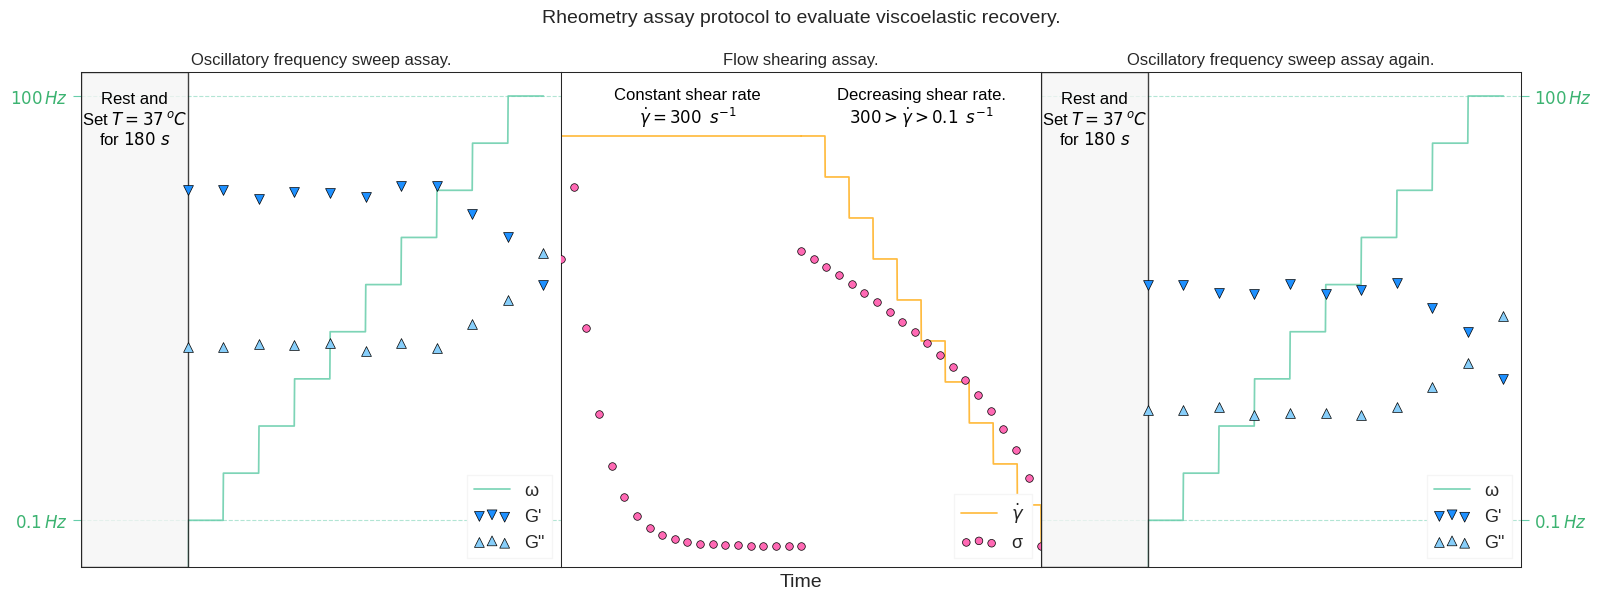

Reproduce this figure in Python.
import numpy as np
from matplotlib import pyplot as plt
from matplotlib.font_manager import FontProperties
from matplotlib.patches import Rectangle


def fonts(folder_path, small=13, medium=14):
    """Configures font properties for plots."""
    plt.rc('font', size=small)
    plt.rc('axes', titlesize=medium)
    plt.rc('axes', labelsize=medium)
    plt.rc('xtick', labelsize=medium)
    plt.rc('ytick', labelsize=medium)
    plt.rc('legend', fontsize=small)
    plt.rc('figure', titlesize=medium)


def genThixo(n=20, b=2, p=2.5, d=0.5):
    """Generates a series of n points with thixotropic behavior and exponential decay."""
    initial = np.full(0, b)
    growth = np.linspace(b, p, 1)
    decay_length = n - len(initial) - len(growth)
    decay = p * np.exp(-d * np.arange(decay_length))
    final_decay = b + (decay - b)
    series = np.concatenate([growth, final_decay])
    return series


def genShearStress(shearRate, k=1, n=0.5):
    """Calculates shear stress for pseudoplastic material using power law: τ = k * g^n."""
    return k * (shearRate ** n)


def plotFreqSweep(
        ax, x, y, base, markerSize,
        title, textConfig, textLabel, textCoord, rectConfig,
        tickRight=False):
    """Plots the Oscillatory Frequency Sweep Assay."""
    ax.set_title(title, size=12)
    ax.spines[['top', 'bottom', 'left', 'right']].set_linewidth(0.75)
    ax.set_xticks([])
    ax.set_xlim([-3, 10.5])

    ax.set_yticks([1, 10])
    ax.tick_params(axis='y', colors='mediumaquamarine')
    ax.set_yticklabels(['$0.1\,Hz$', '$100\,Hz$'], size=12, color='mediumseagreen')
    ax.set_ylim([0, 10.5])
    if tickRight:
        ax.yaxis.tick_right()
        ax.yaxis.set_label_position('right')

    ax.plot(x, y, color='mediumaquamarine', lw=1.25, alpha=0.85, label='ω', zorder=1)
    ax.scatter(*genStoMod(base, 10), lw=.5, c='dodgerblue', edgecolor='k', s=markerSize, marker='v', label="G'", zorder=2)
    ax.scatter(*genLosMod(base - 1, 10), lw=.5, c='lightskyblue', edgecolor='k', s=markerSize, marker='^', label='G"', zorder=2)

    ax.text(textCoord[0], textCoord[1], s=textLabel, **textConfig)
    rect = Rectangle(*rectConfig, linewidth=1, edgecolor='k', facecolor='whitesmoke', alpha=0.75, zorder=1)
    ax.add_patch(rect)

    ax.grid(ls='--', color='mediumaquamarine', alpha=0.5, zorder=0)
    legendLabel(ax)


def genStoMod(base, n=10):
    """Generates G' modulus data for the plots."""
    xMod = np.linspace(0, 10, n + 1)
    initialPoints = base + np.random.uniform(-0.2, 0.1, n - 4)
    yStoMod = np.concatenate([
        [base, base],  # Os primeiros 2 pontos paralelos ao eixo X
        initialPoints,  # Pontos ligeiramente variáveis
        [base - 0.5, base - 1, base - 2]  # Últimos pontos suavemente decrescendo
    ])
    return xMod, yStoMod


def genLosMod(base, n=10):
    """Generates G" modulus data for the plots."""
    xMod = np.linspace(0, 10, n + 1)
    base = base / 1.5
    initialPoints = base + np.random.uniform(-0.1, 0.1, n - 4)
    yLossMod = np.concatenate([
        [base, base],  # Os primeiros 2 pontos paralelos ao eixo X
        initialPoints,  # Pontos ligeiramente variáveis
        [base + 0.5, base + 1, base + 2]  # Últimos pontos suavemente crescendo
    ])
    return xMod, yLossMod


def plotShearAssay(ax, x, y, textSize):
    """Plots the Flow Shearing Assay."""
    ax.set_title('Flow shearing assay.', size=12)
    ax.spines[['top', 'bottom', 'left', 'right']].set_linewidth(0.75)
    ax.set_xticks([])
    ax.set_xlim([-10, 10])
    ax.set_xlabel('Time')
    ax.set_yticks([])
    ax.set_ylim([-0.15, 3.3])

    y_shear_scte = genThixo()
    x_shear_scte = np.linspace(0, 10, y_shear_scte.shape[0])
    x_shear_rcte = np.linspace(-10, 0, 20)
    y_shear_rcte = np.full(20, y[-1])
    x_shear_s = np.linspace(x[0], 10, 20)
    y_shear_s = genShearStress(x_shear_s, k=0.65, n=0.5)

    ax.text(x_shear_rcte[len(x_shear_rcte) // 2], 2.9, 'Constant shear rate\n$\dot{γ}=300 \,\,\, s^{-1}$', horizontalalignment='center', verticalalignment='bottom', color='k', size=textSize)
    ax.text(x[len(x) // 2], 2.9, 'Decreasing shear rate.\n$300 > \dot{γ} > 0.1 \,\,\, s^{-1}$', horizontalalignment='center', verticalalignment='bottom', color='k', size=textSize)

    ax.plot(x_shear_rcte, y_shear_rcte, color='orange', lw=1.25, alpha=0.75, zorder=2)
    ax.plot(-x + 10, y, color='orange', lw=1.25, alpha=0.75, label='$\dot{γ}$', zorder=2)
    ax.scatter(x_shear_scte - 10, y_shear_scte, lw=.5, c='hotpink', edgecolor='k', s=30, marker='o', label='σ', zorder=3)
    ax.scatter(-x_shear_s + x_shear_s[-1], y_shear_s, lw=.5, c='hotpink', edgecolor='k', s=30, marker='o', zorder=3)
    legendLabel(ax)


def legendLabel(ax):
    """Applies consistent styling to legends in plots."""
    legend = ax.legend(loc=4, frameon=True, framealpha=1, fancybox=False, scatterpoints=3)
    legend.get_frame().set_facecolor('w')
    legend.get_frame().set_edgecolor('whitesmoke')


# Main Plotting Configuration
def mainPlot(filename):
    fonts(folder_path='C:/Users/<user>/AppData/Local/Microsoft/Windows/Fonts/')
    plt.style.use('seaborn-v0_8-ticks')
    fig, axes = plt.subplots(figsize=(16, 6), facecolor='w', ncols=3)
    fig.suptitle('Rheometry assay protocol to evaluate viscoelastic recovery.\n\n\n')
    marker_size = 50

    # Common parameters
    xFreq = np.linspace(0, 10, 1000)
    yFreq = np.ceil(xFreq)
    text_coord = (-1.5, 10.1)
    text_label = 'Rest and\nSet $T=37\,^oC$\nfor $180\,\,s$'
    text_properties = {'horizontalalignment': 'center', 'verticalalignment': 'top', 'color': 'k', 'size': 12}
    rect_properties = [(-3, 0), 3, 10.5]

    # Plot 1: Oscillatory Frequency Sweep Assay
    plotFreqSweep(
        axes[0], xFreq, yFreq, 8, 50,
        'Oscillatory frequency sweep assay.',
        text_properties, text_label, text_coord, rect_properties)

    # Plot 2: Flow Shearing Assay
    xShearRate = np.linspace(0, 10, 1000)
    yShearRate = np.ceil(xShearRate) / 3.5
    plotShearAssay(
        axes[1], xShearRate, yShearRate,
        textSize=12)

    # Plot 3: Oscillatory Frequency Sweep Assay Again
    plotFreqSweep(
        axes[2], xFreq, yFreq, 6, 50,
        'Oscillatory frequency sweep assay again.',
        text_properties, text_label, text_coord, rect_properties,
        tickRight=True)

    plt.subplots_adjust(wspace=0.0, top=0.875, bottom=0.05, left=0.05, right=0.95)
    plt.show()
    fig.savefig(f'{filename}.png', facecolor='w', dpi=600)


# Run the main plotting function
mainPlot('viscoelastic-recovery_protocol')
